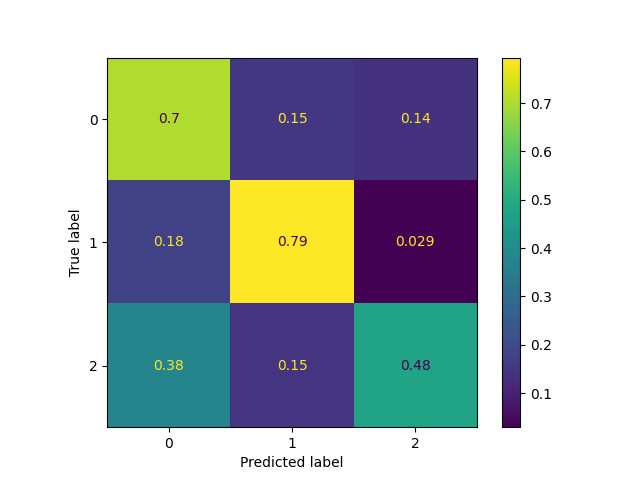

The table this chart was drawn from, first rows:
text, label, revised_label, valence, arousal, sentiment, speaker_utterance, predictions_ER, predictions_IP, predictions_EX, response, reason, who, emotional_reaction, interpretations, explorations, classification_label
That sounds very interesting. And do you…, 0, 0, 0.5, 0.0, positive, this is a dummy text, 1, 0, 2, {?    "reason": "The utterance acknowled…, The utterance acknowledges the speaker's…, 1, 0, 0, 1, 2
How long have you been together?, 0, 0, 0.0, 0.0, neutral, this is a dummy text, 0, 0, 2, {?    "reason": "The utterance is a stra…, The utterance is a straightforward quest…, 1, 0, 0, 1, 0
how can they do that?, 0, 0, -0.5, 0.5, negative, this is a dummy text, 0, 0, 1, {?    "reason": "The utterance 'how can …, The utterance 'how can they do that?' ex…, 2, 0, 0, 0, 1
I hope that I can be there with you. May…, 0, 2, 0.5, 0.5, positive, this is a dummy text, 1, 0, 0, {?    "reason": "The speaker is expressi…, The speaker is expressing a desire to be…, 1, 1, 0, 0, 2
it's great to hear that who do you go th…, 0, 2, 0.8, 0.2, positive, this is a dummy text, 1, 0, 2, {?    "reason": "The utterance acknowled…, The utterance acknowledges the positive …, 2, 1, 0, 1, 2
That sounds very good., 0, 0, 0.8, 0.2, positive, this is a dummy text, 1, 0, 0, {?    "reason": "The utterance acknowled…, The utterance acknowledges the situation…, 2, 1, 0, 0, 2
so scary I'm also afraid of spider a lot, 0, 2, -0.5, 0.5, negative, this is a dummy text, 0, 2, 0, {?    "reason": "The speaker expresses t…, The speaker expresses their own fear of …, 0, 2, 1, 0, 1
I will immediately run away if I saw a s…, 0, 0, -0.6, 0.8, negative, this is a dummy text, 0, 2, 0, {?    "reason": "The utterance expresses…, The utterance expresses a strong negativ…, 0, 0, 0, 0, 0
That's really common in Japan. People wi…, 0, 0, 0.5, 0.0, positive, this is a dummy text, 0, 0, 0, {?    "reason": "The utterance provides …, The utterance provides a general stateme…, 2, 0, 1, 0, 2
That's great., 0, 0, 1.0, 0.2, positive, this is a dummy text, 1, 0, 0, {?    "reason": "The utterance is a brie…, The utterance is a brief positive statem…, 2, 0, 0, 0, 2
I agree. I also don't want to work overt…, 0, 0, 0.0, 0.0, neutral, this is a dummy text, 1, 2, 0, {?    "reason": "The speaker is expressi…, The speaker is expressing agreement and …, 0, 0, 0, 0, 1
Yes, true., 0, 0, 0.0, 0.0, neutral, this is a dummy text, 1, 2, 0, {?    "reason": "The utterance 'Yes, tru…, The utterance 'Yes, true' is a straightf…, 2, 0, 0, 0, 0
Yes, I agree, 0, 0, 0.5, 0.0, positive, this is a dummy text, 1, 0, 0, {?    "reason": "The utterance is a stra…, The utterance is a straightforward agree…, 0, 0, 0, 0, 0
I can't imagine, that's so disgusting ye…, 0, 2, -0.6, 0.8, negative, this is a dummy text, 0, 0, 0, {?    "reason": "The speaker is expressi…, The speaker is expressing a strong emoti…, 0, 2, 1, 0, 2
I really can't imagine. I never want to …, 0, 2, -0.2, -0.5, negative, this is a dummy text, 0, 0, 0, {?    "reason": "The speaker is expressi…, The speaker is expressing a lack of unde…, 0, 0, 0, 0, 0
Yes, me too. And where do you want to go…, 0, 0, 0.5, 0.0, positive, this is a dummy text, 0, 1, 1, {?    "reason": "The utterance acknowled…, The utterance acknowledges a shared expe…, 1, 1, 0, 1, 2
I think that will be very interesting, 0, 0, 0.6, 0.2, positive, this is a dummy text, 0, 0, 0, {?    "reason": "The utterance is a stra…, The utterance is a straightforward expre…, 0, 0, 0, 0, 0
I could see how that's really depressing…, 2, 2, -0.5, 0.5, negative, this is a dummy text, 0, 0, 2, {?    "reason": "The speaker acknowledge…, The speaker acknowledges the potential n…, 1, 1, 1, 1, 2
Yeah, I think that's a healthy way to th…, 2, 2, 0.2, 0.0, neutral, this is a dummy text, 0, 0, 0, {?    "reason": "The speaker is providin…, The speaker is providing a neutral and s…, 2, 0, 1, 0, 2
Yeah, I think so., 2, 0, 0.2, 0.0, neutral, this is a dummy text, 0, 0, 0, {?    "reason": "The utterance 'Yeah, I …, The utterance 'Yeah, I think so' is a br…, 2, 0, 0, 0, 0
You're very trustworthy of bugs. Like, h…, 0, 0, 0.5, 0.2, neutral, this is a dummy text, 0, 0, 0, {?    "reason": "The speaker is expressi…, The speaker is expressing curiosity and …, 1, 1, 0, 1, 2
That's really interesting, because if I …, 0, 0, -0.4, 0.6, negative, this is a dummy text, 0, 2, 0, {?    "reason": "The speaker is expressi…, The speaker is expressing their personal…, 0, 1, 0, 0, 1
I think that's just really trusting of s…, 0, 0, 0.2, 0.0, neutral, this is a dummy text, 0, 0, 0, {?    "reason": "The speaker is expressi…, The speaker is expressing a thought abou…, 2, 0, 1, 0, 2
Oh god, that sounds terrifying. Did you …, 2, 2, -0.6, 0.8, negative, this is a dummy text, 0, 0, 2, {?    "reason": "The utterance acknowled…, The utterance acknowledges the negative …, 2, 2, 2, 2, 2
Yeah, that's... I would hope that you'd …, 2, 2, 0.5, 0.2, positive, this is a dummy text, 1, 0, 0, {?    "reason": "The speaker is expressi…, The speaker is expressing concern and re…, 1, 1, 1, 0, 2
yeah i feel like i've never had luck wit…, 2, 2, -0.2, 0.2, negative, this is a dummy text, 0, 0, 1, {?    "reason": "The speaker is expressi…, The speaker is expressing a personal str…, 0, 1, 0, 1, 1
Well that sounds like a really good firs…, 2, 2, 0.8, 0.2, positive, this is a dummy text, 0, 1, 0, {?    "reason": "The speaker is respondi…, The speaker is responding to someone's e…, 2, 1, 1, 0, 2
Yeah, glad to hear it., 2, 0, 0.5, 0.2, positive, this is a dummy text, 1, 0, 0, {?    "reason": "The utterance is a resp…, The utterance is a response to some posi…, 2, 0, 0, 0, 0
Oh, that's really interesting. I've neve…, 0, 2, -0.2, 0.2, negative, this is a dummy text, 0, 2, 0, {?    "reason": "The speaker is expressi…, The speaker is expressing their personal…, 0, 1, 0, 0, 1
Yeah, that sounds great. Hope it goes we…, 0, 0, 0.5, 0.0, positive, this is a dummy text, 1, 0, 0, {?    "reason": "The utterance is a gene…, The utterance is a general expression of…, 2, 0, 0, 0, 0
yeah that sounds terrible to have in you…, 0, 0, -0.5, 0.5, negative, this is a dummy text, 1, 0, 0, {?    "reason": "The speaker is expressi…, The speaker is expressing understanding …, 0, 1, 1, 0, 2
I mean, how long has it been? Like it's …, 0, 0, -0.3, 0.2, negative, this is a dummy text, 0, 1, 2, {?    "reason": "The speaker is expressi…, The speaker is expressing concern for so…, 2, 1, 1, 0, 2
honestly I've been I've been the other I…, 2, 2, 0.5, 0.2, positive, this is a dummy text, 0, 2, 0, {?    "reason": "The speaker is expressi…, The speaker is expressing understanding …, 2, 1, 1, 0, 2
Yeah, I mean it was probably a nice surp…, 2, 2, 0.5, 0.2, positive, this is a dummy text, 0, 0, 2, {?    "reason": "The speaker is attempti…, The speaker is attempting to find a posi…, 2, 1, 1, 0, 2
I think it's also supposed to be with Co…, 0, 0, 0.2, 0.0, neutral, this is a dummy text, 0, 0, 0, {?    "reason": "The conversation is foc…, The conversation is focused on providing…, 2, 0, 0, 0, 0
That's super impressive and I mean I can…, 2, 2, 0.8, 0.5, positive, this is a dummy text, 1, 0, 2, {?    "reason": "The speaker is expressi…, The speaker is expressing admiration and…, 2, 1, 1, 1, 2
How did it survive boiling hot coffee? L…, 2, 2, -0.2, 0.2, negative, this is a dummy text, 0, 0, 2, {?    "reason": "The speaker is expressi…, The speaker is expressing confusion and …, 2, 0, 0, 1, 1
Yeah, it's kind of like just insanely gr…, 2, 2, -0.5, 0.2, negative, this is a dummy text, 0, 0, 2, {?    "reason": "The speaker is expressi…, The speaker is expressing a negative fee…, 2, 0, 0, 1, 1
you tell them and get a free coffee? Lik…, 2, 2, 0.5, 0.2, positive, this is a dummy text, 0, 0, 0, {?    "reason": "The speaker is providin…, The speaker is providing a suggestion on…, 1, 1, 1, 0, 2
Like, who cares if he's upset? right lik…, 2, 2, 0.2, 0.5, neutral, this is a dummy text, 0, 0, 0, {?    "reason": "The speaker is setting …, The speaker is setting boundaries and ac…, 2, 1, 1, 1, 2
Yeah, I can understand how that would su…, 2, 2, 0.0, 0.5, negative, this is a dummy text, 1, 1, 0, {?    "reason": "The speaker is attempti…, The speaker is attempting to understand …, 1, 2, 2, 2, 2
Yeah, and I mean there's something to be…, 2, 2, 0.5, 0.2, positive, this is a dummy text, 1, 0, 0, {?    "reason": "The speaker is reflecti…, The speaker is reflecting on a challengi…, 0, 1, 0, 0, 0
Yeah, yeah, that's pretty good. I mean, …, 2, 0, 0.5, 0.2, positive, this is a dummy text, 1, 1, 0, {?    "reason": "The speaker is acknowle…, The speaker is acknowledging someone's c…, 2, 1, 1, 0, 2
Was it expensive? I think unless the peo…, 2, 0, 0.0, 0.0, neutral, this is a dummy text, 0, 0, 2, {?    "reason": "The speaker is inquirin…, The speaker is inquiring about the detai…, 2, 0, 0, 1, 0
Did you end up like getting help from an…, 2, 0, 0.5, 0.0, neutral, this is a dummy text, 0, 0, 2, {?    "reason": "The utterance is inquir…, The utterance is inquiring about the per…, 1, 0, 0, 1, 2
Yeah, that's tough. Yeah, but I mean, li…, 2, 2, 0.5, 0.2, positive, this is a dummy text, 1, 1, 0, {?    "reason": "The speaker acknowledge…, The speaker acknowledges the challenges …, 2, 1, 1, 0, 2
What makes you so surprised about your b…, 0, 0, 0.5, 0.0, neutral, this is a dummy text, 0, 0, 2, {?    "reason": "The utterance is inquir…, The utterance is inquiring about the per…, 1, 0, 0, 1, 2
Well I guess at some point a man needs t…, 0, 0, -0.3, 0.2, negative, this is a dummy text, 0, 0, 0, {?    "reason": "The speaker seems to be…, The speaker seems to be expressing a per…, 0, 0, 0, 0, 1
That's so amazing, your nephew. How long…, 2, 2, 0.8, 0.2, positive, this is a dummy text, 0, 0, 2, {?    "reason": "The utterance is a posi…, The utterance is a positive statement fo…, 2, 0, 0, 1, 2
it must be a very interesting experience…, 2, 2, 0.6, 0.2, positive, this is a dummy text, 0, 0, 2, {?    "reason": "The utterance shows int…, The utterance shows interest in someone …, 2, 0, 0, 1, 2
yeah I also hope all the best for him as…, 2, 2, 0.8, 0.2, positive, this is a dummy text, 1, 0, 0, {?    "reason": "The speaker is expressi…, The speaker is expressing positive senti…, 2, 0, 0, 0, 0
Wow, I can really feel you man. I usuall…, 2, 2, 0.2, 0.5, negative, this is a dummy text, 1, 2, 0, {?    "reason": "The speaker is expressi…, The speaker is expressing understanding …, 2, 2, 2, 0, 2
Yeah, I can see how you feel. I think th…, 2, 2, 0.5, 0.2, positive, this is a dummy text, 1, 1, 0, {?    "reason": "The speaker acknowledge…, The speaker acknowledges the listener's …, 1, 1, 1, 1, 2
Yeah that's true I mean it's your family…, 2, 2, 0.5, 0.2, positive, this is a dummy text, 1, 0, 0, {?    "reason": "The speaker is providin…, The speaker is providing advice and show…, 2, 1, 1, 0, 2
I think yeah that's true yeah I feel lik…, 2, 2, 0.5, 0.2, positive, this is a dummy text, 0, 2, 0, {?    "reason": "The speaker is expressi…, The speaker is expressing a sentimental …, 0, 1, 1, 0, 1
Wow, that's something that's something a…, 2, 2, 0.8, 0.5, positive, this is a dummy text, 0, 1, 0, {?    "reason": "The speaker is expressi…, The speaker is expressing surprise and h…, 2, 1, 1, 1, 2
well that's even more impressive actuall…, 2, 2, 1.0, 0.5, positive, this is a dummy text, 1, 0, 0, {?    "reason": "The speaker is expressi…, The speaker is expressing admiration and…, 2, 1, 1, 0, 2
what an experience you have there yeah a…, 2, 2, 0.0, 0.5, neutral, this is a dummy text, 1, 0, 0, {?    "reason": "The utterance acknowled…, The utterance acknowledges the experienc…, 2, 1, 1, 1, 2
yeah what an experience So did you check…, 2, 2, 0.5, 0.2, neutral, this is a dummy text, 0, 0, 2, {?    "reason": "The speaker is inquirin…, The speaker is inquiring about the liste…, 1, 0, 0, 1, 2
yeah I know like Spooky experience, midd…, 2, 2, -0.3, 0.4, negative, this is a dummy text, 1, 0, 0, {?    "reason": "The speaker is expressi…, The speaker is expressing a personal exp…, 0, 0, 0, 0, 1
... 556 more rows
